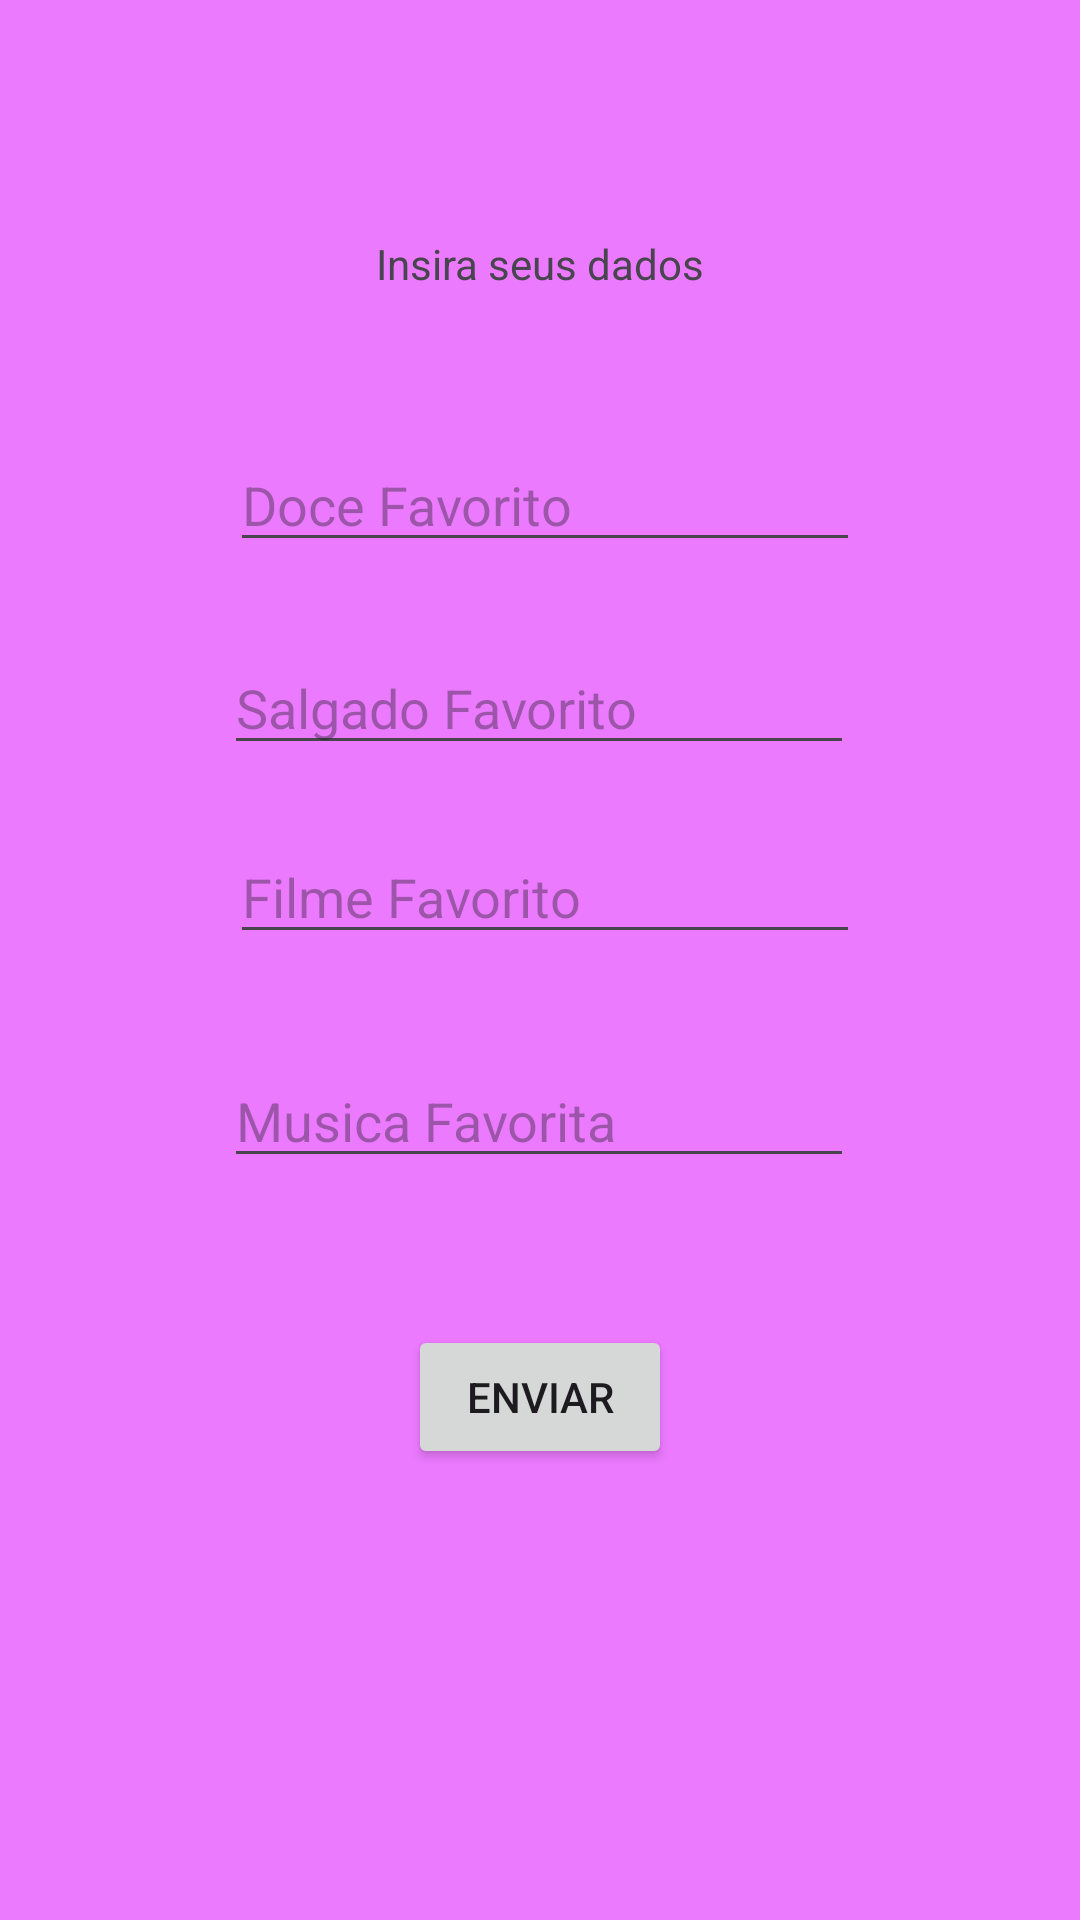

Android layout source for this screen:
<!-- AndroidManifest.xml: application theme Theme.Enzoo -->
<!-- res/layout/activity_main.xml -->
<?xml version="1.0" encoding="utf-8"?>
<androidx.constraintlayout.widget.ConstraintLayout xmlns:android="http://schemas.android.com/apk/res/android"
    xmlns:app="http://schemas.android.com/apk/res-auto"
    xmlns:tools="http://schemas.android.com/tools"
    android:layout_width="match_parent"
    android:layout_height="match_parent"
    android:background="#EC7AFF"
    tools:context=".MainActivity">

    <TextView
        android:id="@+id/textView"
        android:layout_width="wrap_content"
        android:layout_height="wrap_content"
        android:text="Insira seus dados"
        app:layout_constraintBottom_toBottomOf="parent"
        app:layout_constraintEnd_toEndOf="parent"
        app:layout_constraintStart_toStartOf="parent"
        app:layout_constraintTop_toTopOf="parent"
        app:layout_constraintVertical_bias="0.126" />

    <EditText
        android:id="@+id/dcfav"
        android:layout_width="wrap_content"
        android:layout_height="wrap_content"
        android:ems="10"
        android:hint="Doce Favorito"
        android:inputType="text"
        app:layout_constraintBottom_toBottomOf="parent"
        app:layout_constraintEnd_toEndOf="parent"
        app:layout_constraintHorizontal_bias="0.512"
        app:layout_constraintStart_toStartOf="parent"
        app:layout_constraintTop_toTopOf="parent"
        app:layout_constraintVertical_bias="0.244" />

    <EditText
        android:id="@+id/slgfav"
        android:layout_width="wrap_content"
        android:layout_height="wrap_content"
        android:ems="10"
        android:hint="Salgado Favorito"
        android:inputType="text"
        app:layout_constraintBottom_toBottomOf="parent"
        app:layout_constraintEnd_toEndOf="parent"
        app:layout_constraintHorizontal_bias="0.497"
        app:layout_constraintStart_toStartOf="parent"
        app:layout_constraintTop_toTopOf="parent"
        app:layout_constraintVertical_bias="0.357" />

    <EditText
        android:id="@+id/flmfav"
        android:layout_width="wrap_content"
        android:layout_height="wrap_content"
        android:ems="10"
        android:hint="Filme Favorito"
        android:inputType="text"
        app:layout_constraintBottom_toBottomOf="parent"
        app:layout_constraintEnd_toEndOf="parent"
        app:layout_constraintHorizontal_bias="0.512"
        app:layout_constraintStart_toStartOf="parent"
        app:layout_constraintTop_toTopOf="parent"
        app:layout_constraintVertical_bias="0.462" />

    <EditText
        android:id="@+id/mscfav"
        android:layout_width="wrap_content"
        android:layout_height="wrap_content"
        android:ems="10"
        android:hint="Musica Favorita"
        android:inputType="text"
        app:layout_constraintBottom_toBottomOf="parent"
        app:layout_constraintEnd_toEndOf="parent"
        app:layout_constraintHorizontal_bias="0.497"
        app:layout_constraintStart_toStartOf="parent"
        app:layout_constraintTop_toTopOf="parent"
        app:layout_constraintVertical_bias="0.587" />

    <Button
        android:id="@+id/button"
        android:layout_width="wrap_content"
        android:layout_height="wrap_content"
        android:text="Enviar"
        app:layout_constraintBottom_toBottomOf="parent"
        app:layout_constraintEnd_toEndOf="parent"
        app:layout_constraintStart_toStartOf="parent"
        app:layout_constraintTop_toTopOf="parent"
        app:layout_constraintVertical_bias="0.746" />

</androidx.constraintlayout.widget.ConstraintLayout>
<!-- resources referenced by this layout -->
<resources>
  <style name="Theme.Enzoo" parent="Base.Theme.Enzoo" />
  <style name="Base.Theme.Enzoo" parent="Theme.Material3.DayNight.NoActionBar">
          
          
      </style>
</resources>
